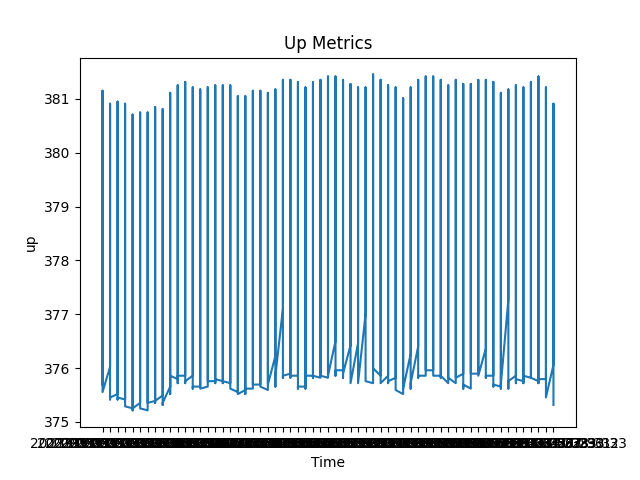

The file beside this chart, header and first rows:
timestamp, value
2023-05-03 07:32:33, 375.7
2023-05-03 07:32:33, 381.1
2023-05-03 07:32:33, 375.7
2023-05-03 07:32:33, 375.6
2023-05-03 07:32:33, 381
2023-05-03 07:32:33, 375.6
2023-05-03 07:32:33, 375.6
2023-05-03 07:32:34, 376
2023-05-03 07:32:34, 380.9
2023-05-03 07:32:34, 375.5
2023-05-03 07:32:34, 375.4
2023-05-03 07:32:34, 380.9
2023-05-03 07:32:34, 375.5
2023-05-03 07:32:34, 375.5
2023-05-03 07:32:34, 380.9
2023-05-03 07:32:34, 375.5
2023-05-03 07:32:34, 375.5
2023-05-03 07:32:35, 375.5
2023-05-03 07:32:35, 380.8
2023-05-03 07:32:35, 375.5
2023-05-03 07:32:35, 375.4
2023-05-03 07:32:35, 380.9
2023-05-03 07:32:35, 375.5
2023-05-03 07:32:35, 375.5
2023-05-03 07:32:35, 380.9
2023-05-03 07:32:35, 375.5
2023-05-03 07:32:35, 375.5
2023-05-03 07:32:36, 375.4
2023-05-03 07:32:36, 380.9
2023-05-03 07:32:36, 375.5
2023-05-03 07:32:36, 375.5
2023-05-03 07:32:36, 380.8
2023-05-03 07:32:36, 375.4
2023-05-03 07:32:36, 375.4
2023-05-03 07:32:36, 380.8
2023-05-03 07:32:36, 375.3
2023-05-03 07:32:36, 375.3
2023-05-03 07:32:37, 375.3
2023-05-03 07:32:37, 380.7
2023-05-03 07:32:37, 375.3
2023-05-03 07:32:37, 375.2
2023-05-03 07:32:37, 380.7
2023-05-03 07:32:37, 375.2
2023-05-03 07:32:37, 375.3
2023-05-03 07:32:37, 380.7
2023-05-03 07:32:37, 375.3
2023-05-03 07:32:37, 375.3
2023-05-03 07:32:38, 375.4
2023-05-03 07:32:38, 380.7
2023-05-03 07:32:38, 375.3
2023-05-03 07:32:38, 375.3
2023-05-03 07:32:38, 380.7
2023-05-03 07:32:38, 375.3
2023-05-03 07:32:38, 375.3
2023-05-03 07:32:38, 380.7
2023-05-03 07:32:38, 375.3
2023-05-03 07:32:38, 375.3
2023-05-03 07:32:39, 375.2
2023-05-03 07:32:39, 380.7
2023-05-03 07:32:39, 375.3
... 541 more rows
